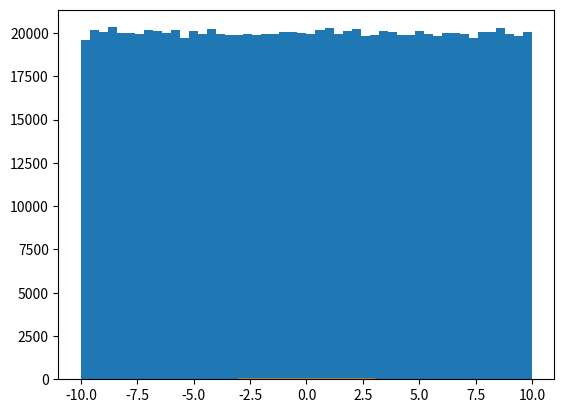

Recreate this plot in Python.
import numpy as np
import matplotlib.pyplot as plt
from scipy.stats import norm

values  = np.random.uniform(-10, 10, 1000000)
plt.hist(values, 50)
plt.show()


x = np.arange(-3, 3, 0.001)
plt.plot(x, norm.pdf(x))